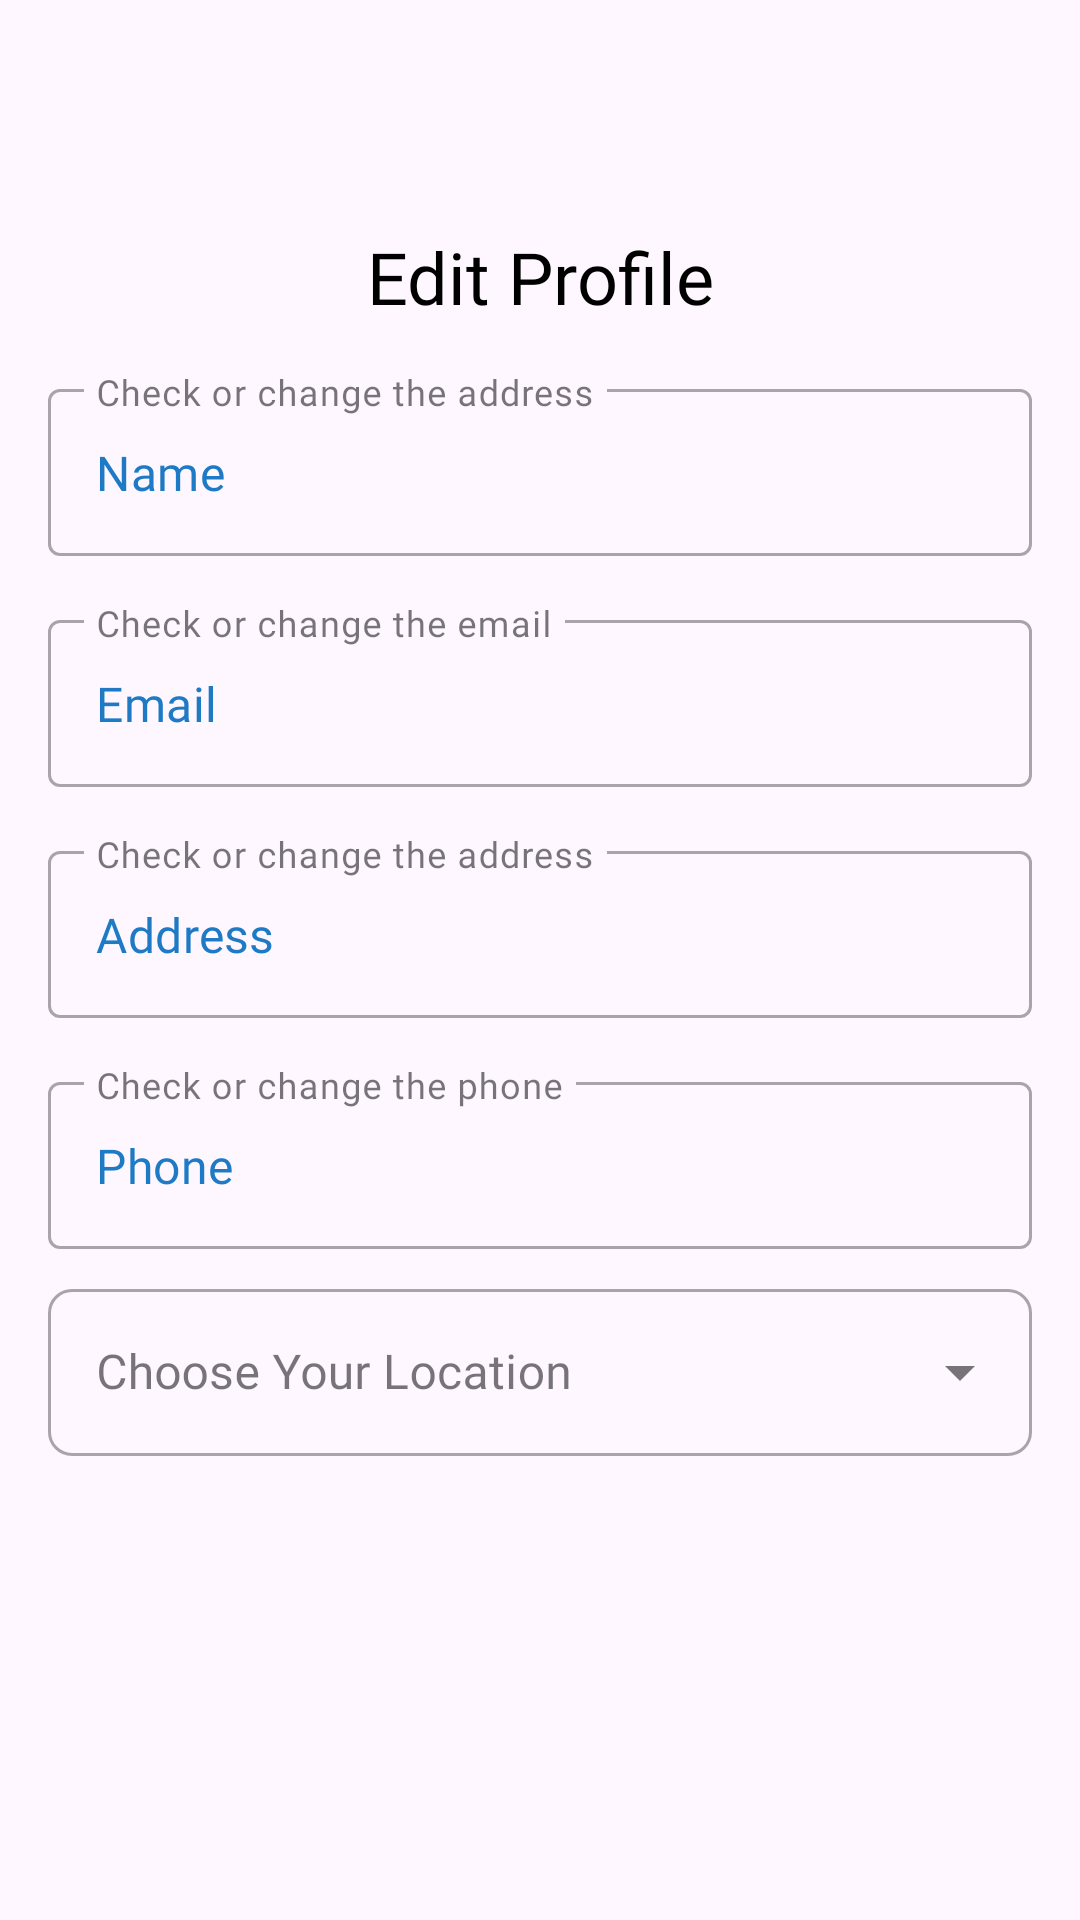

Reconstruct the res/layout file that produces this screen, plus the resources it refers to.
<!-- AndroidManifest.xml: application theme Theme.FoodDelivery -->
<!-- res/layout/dialog_edit_profile.xml -->
<?xml version="1.0" encoding="utf-8"?>
<ScrollView xmlns:android="http://schemas.android.com/apk/res/android"
    xmlns:app="http://schemas.android.com/apk/res-auto"
    xmlns:tools="http://schemas.android.com/tools"
    android:layout_width="match_parent"
    android:layout_height="wrap_content"
    android:fillViewport="true">

    <androidx.constraintlayout.widget.ConstraintLayout
        android:layout_width="match_parent"
        android:layout_height="wrap_content"
        android:padding="16dp">

        
        <TextView
            android:id="@+id/title_edit_profile"
            style="@style/tv_title_SplashActivity"
            android:layout_width="wrap_content"
            android:layout_height="wrap_content"
            android:gravity="center"
            android:text="@string/edit_profile_title"
            android:textSize="24sp"
            app:layout_constraintEnd_toEndOf="parent"
            app:layout_constraintStart_toStartOf="parent"
            app:layout_constraintTop_toTopOf="parent" />

        
        <com.google.android.material.textfield.TextInputLayout
            android:id="@+id/name_container"
            style="@style/Widget.MaterialComponents.TextInputLayout.OutlinedBox"
            android:layout_width="0dp"
            android:layout_height="wrap_content"
            android:layout_marginTop="16dp"
            android:hint="@string/check_address_profile"
            app:endIconMode="clear_text"
            app:endIconTint="@color/blue"
            app:layout_constraintEnd_toEndOf="parent"
            app:layout_constraintStart_toStartOf="parent"
            app:layout_constraintTop_toBottomOf="@+id/title_edit_profile">

            <com.google.android.material.textfield.TextInputEditText
                android:id="@+id/ed_name"
                android:layout_width="match_parent"
                android:layout_height="wrap_content"
                android:fontFamily="@font/yeonsung"
                android:inputType="textPersonName"
                android:text="@string/name"
                android:maxLines="1"
                android:textColor="@color/blue" />
        </com.google.android.material.textfield.TextInputLayout>

        
        <com.google.android.material.textfield.TextInputLayout
            android:id="@+id/email_container"
            style="@style/Widget.MaterialComponents.TextInputLayout.OutlinedBox"
            android:layout_width="0dp"
            android:layout_height="wrap_content"
            android:layout_marginTop="16dp"
            android:hint="@string/check_email_profile"
            app:endIconMode="clear_text"
            app:endIconTint="@color/blue"
            app:layout_constraintEnd_toEndOf="parent"
            app:layout_constraintStart_toStartOf="parent"
            app:layout_constraintTop_toBottomOf="@+id/name_container">

            <com.google.android.material.textfield.TextInputEditText
                android:id="@+id/ed_email"
                android:layout_width="match_parent"
                android:layout_height="wrap_content"
                android:fontFamily="@font/yeonsung"
                android:inputType="textEmailAddress"
                android:text="@string/email"
                android:maxLines="1"
                android:textColor="@color/blue" />
        </com.google.android.material.textfield.TextInputLayout>

        
        <com.google.android.material.textfield.TextInputLayout
            android:id="@+id/address_container"
            style="@style/Widget.MaterialComponents.TextInputLayout.OutlinedBox"
            android:layout_width="0dp"
            android:layout_height="wrap_content"
            android:layout_marginTop="16dp"
            android:hint="@string/check_address_profile"
            app:endIconMode="clear_text"
            app:endIconTint="@color/blue"
            app:layout_constraintEnd_toEndOf="parent"
            app:layout_constraintStart_toStartOf="parent"
            app:layout_constraintTop_toBottomOf="@+id/email_container">

            <com.google.android.material.textfield.TextInputEditText
                android:id="@+id/ed_address"
                android:layout_width="match_parent"
                android:layout_height="wrap_content"
                android:fontFamily="@font/yeonsung"
                android:inputType="textPostalAddress"
                android:maxLines="2"
                android:text="@string/address"
                android:textColor="@color/blue" />
        </com.google.android.material.textfield.TextInputLayout>

        
        <com.google.android.material.textfield.TextInputLayout
            android:id="@+id/phone_container"
            style="@style/Widget.MaterialComponents.TextInputLayout.OutlinedBox"
            android:layout_width="0dp"
            android:layout_height="wrap_content"
            android:layout_marginTop="16dp"
            android:hint="@string/check_phone_profile"
            app:endIconMode="clear_text"
            app:endIconTint="@color/blue"
            app:layout_constraintEnd_toEndOf="parent"
            app:layout_constraintStart_toStartOf="parent"
            app:layout_constraintTop_toBottomOf="@+id/address_container">

            <com.google.android.material.textfield.TextInputEditText
                android:id="@+id/ed_phone"
                android:layout_width="match_parent"
                android:layout_height="wrap_content"
                android:fontFamily="@font/yeonsung"
                android:inputType="phone"
                android:maxLines="1"
                android:text="@string/phone"
                android:textColor="@color/blue" />
        </com.google.android.material.textfield.TextInputLayout>

        <com.google.android.material.textfield.TextInputLayout
            android:id="@+id/location_container"
            style="@style/Widget.MaterialComponents.TextInputLayout.OutlinedBox.ExposedDropdownMenu"
            android:layout_width="0dp"
            android:layout_height="wrap_content"
            android:layout_marginTop="8dp"
            android:fontFamily="@font/yeonsung"
            android:hint="@string/choose_location"
            app:hintTextColor="@color/blue"
            android:textColor="@color/blue"
            app:layout_constraintEnd_toEndOf="@+id/phone_container"
            app:layout_constraintStart_toStartOf="@+id/phone_container"
            app:layout_constraintTop_toBottomOf="@+id/phone_container"
            app:shapeAppearanceOverlay="@style/ShapeAppearanceOverlay.CustomOutlineBox">

            
            <AutoCompleteTextView
                android:id="@+id/dropdownEditText"
                android:layout_width="match_parent"
                android:layout_height="wrap_content"
                android:fontFamily="@font/yeonsung"
                android:inputType="none"
                android:popupBackground="@color/white"
                android:textSize="16sp" />
        </com.google.android.material.textfield.TextInputLayout>

        
        <TextView
            android:id="@+id/tv_email_change_info"
            android:layout_width="0dp"
            android:layout_height="wrap_content"
            android:layout_marginTop="8dp"
            android:fontFamily="@font/yeonsung"
            android:text="@string/email_change_warning"
            android:textColor="@color/colorPrimaryDark"
            android:textSize="12sp"
            android:visibility="gone"
            app:layout_constraintEnd_toEndOf="@+id/email_container"
            app:layout_constraintStart_toStartOf="@+id/email_container"
            app:layout_constraintTop_toBottomOf="@+id/email_container" />

    </androidx.constraintlayout.widget.ConstraintLayout>
</ScrollView>
<!-- resources referenced by this layout -->
<resources>
  <color name="blue">#1E7AC5</color>
  <color name="colorPrimaryDark">@color/blue</color>
  <color name="white">#FFFFFFFF</color>
  <string name="address">Address</string>
  <string name="check_address_profile">Сheck or change the address</string>
  <string name="check_email_profile">Сheck or change the email</string>
  <string name="check_phone_profile">Сheck or change the phone</string>
  <string name="choose_location">Choose Your Location </string>
  <string name="edit_profile_title">Edit Profile</string>
  <string name="email">Email</string>
  <string name="email_change_warning">Changing email requires password confirmation</string>
  <string name="name">Name</string>
  <string name="phone">Phone</string>
  <style name="ShapeAppearanceOverlay.CustomOutlineBox" parent="">
          <item name="cornerFamily">rounded</item>
          <item name="cornerSize">8dp</item>
      </style>
  <style name="tv_title_SplashActivity">
          <item name="android:layout_marginTop">60dp</item>
          <item name="android:layout_marginStart">60dp</item>
          <item name="android:layout_marginEnd">60dp</item>
          <item name="android:fontFamily">@font/yeonsung</item>
          <item name="android:gravity">center</item>
          <item name="android:textSize">64sp</item>
          <item name="textAllCaps">false</item>
          <item name="android:textColor">@color/black</item>
      </style>
  <style name="Theme.FoodDelivery" parent="Base.Theme.FoodDelivery" />
  <color name="black">#FF000000</color>
  <style name="Base.Theme.FoodDelivery" parent="Theme.Material3.DayNight.NoActionBar">
          <item name="colorSurfaceContainer">@color/md_theme_light_surface_container</item>
          <item name="colorOutline">@color/md_theme_light_outline</item>
          
          <item name="cardViewStyle">@style/Widget.FoodDelivery.CardView</item>
      </style>
  <color name="md_theme_light_surface_container">#FFFBFE</color>
  <color name="md_theme_light_outline">#79747E</color>
  <style name="Widget.FoodDelivery.CardView" parent="Widget.MaterialComponents.CardView">
          <item name="strokeColor">?attr/colorOutline</item>
          <item name="cardForegroundColor">?attr/selectableItemBackground</item>
          
      </style>
</resources>
